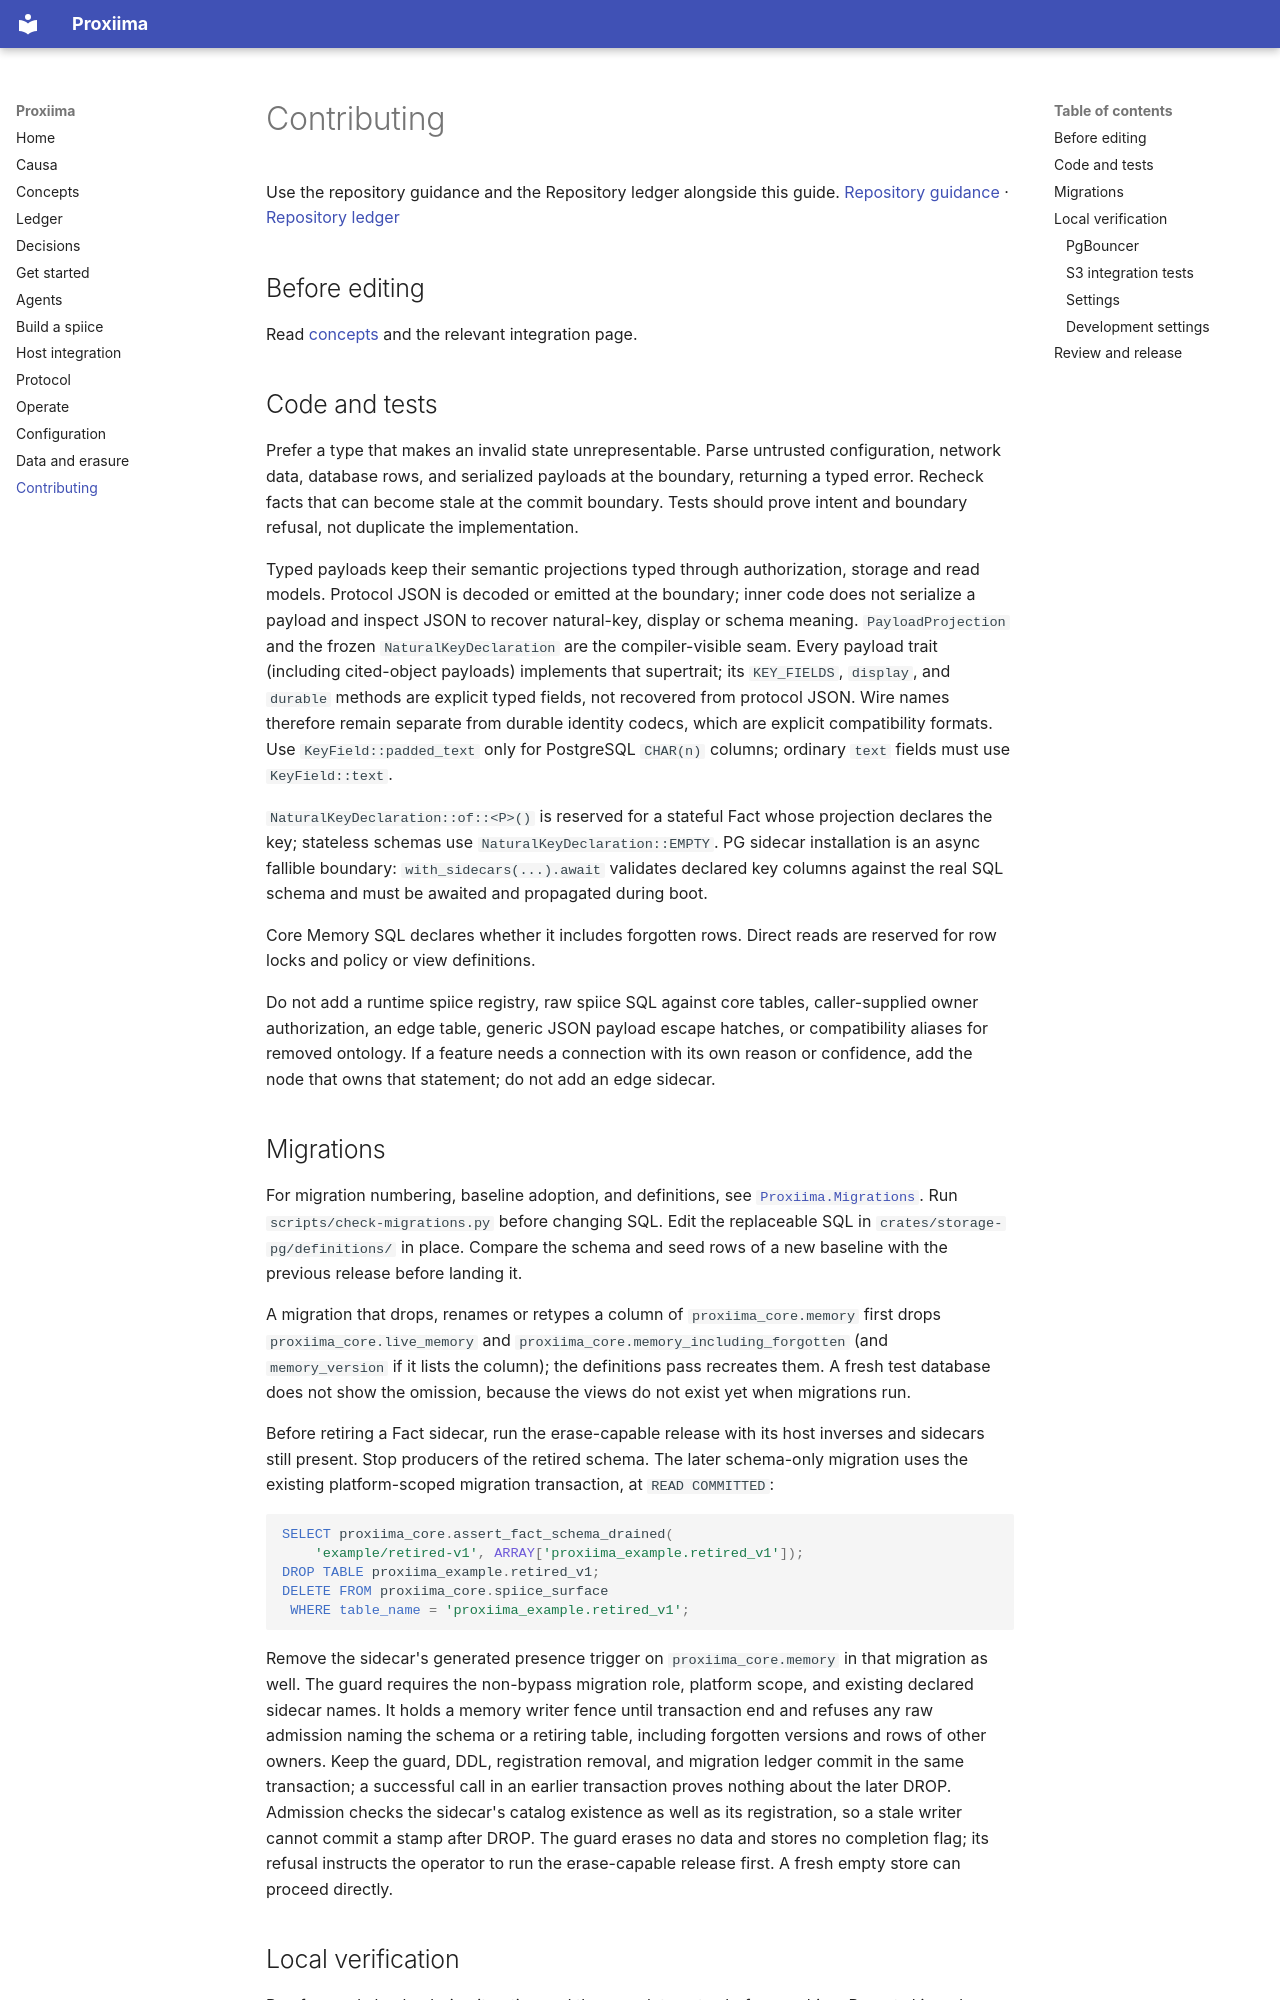

repository: Aquilo-Solution-S/Proxiima · page: contributing/index.html · generator: mkdocs

# Contributing

Use the repository guidance and the Repository ledger alongside this guide. [Repository guidance](https://github.com/Aquilo-Solution-S/proxiima/blob/main/AGENTS.md) · [Repository ledger](ledger.md#repository)

## Before editing

Read [concepts](concepts.md) and the relevant integration page.

## Code and tests

Prefer a type that makes an invalid state unrepresentable. Parse untrusted
configuration, network data, database rows, and serialized payloads at the
boundary, returning a typed error. Recheck facts that can become stale at the
commit boundary. Tests should prove intent and boundary refusal, not duplicate
the implementation.

Typed payloads keep their semantic projections typed through authorization,
storage and read models. Protocol JSON is decoded or emitted at the boundary;
inner code does not serialize a payload and inspect JSON to recover natural-key,
display or schema meaning. `PayloadProjection` and the frozen
`NaturalKeyDeclaration` are the compiler-visible seam. Every payload trait
(including cited-object payloads) implements that supertrait; its `KEY_FIELDS`,
`display`, and `durable` methods
are explicit typed fields, not recovered from protocol JSON. Wire names
therefore remain separate from durable identity codecs, which are explicit
compatibility formats. Use `KeyField::padded_text` only for PostgreSQL `CHAR(n)`
columns; ordinary `text` fields must use `KeyField::text`.

`NaturalKeyDeclaration::of::<P>()` is reserved for a stateful Fact whose
projection declares the key; stateless schemas use
`NaturalKeyDeclaration::EMPTY`. PG sidecar installation is an async fallible
boundary: `with_sidecars(...).await` validates declared key columns against
the real SQL schema and must be awaited and propagated during boot.

Core Memory SQL declares whether it includes forgotten rows. Direct reads are
reserved for row locks and policy or view definitions.

Do not add a runtime spiice registry, raw spiice SQL against core tables,
caller-supplied owner authorization, an edge table, generic JSON payload
escape hatches, or compatibility aliases for removed ontology. If a feature
needs a connection with its own reason or confidence, add the node that owns
that statement; do not add an edge sidecar.
